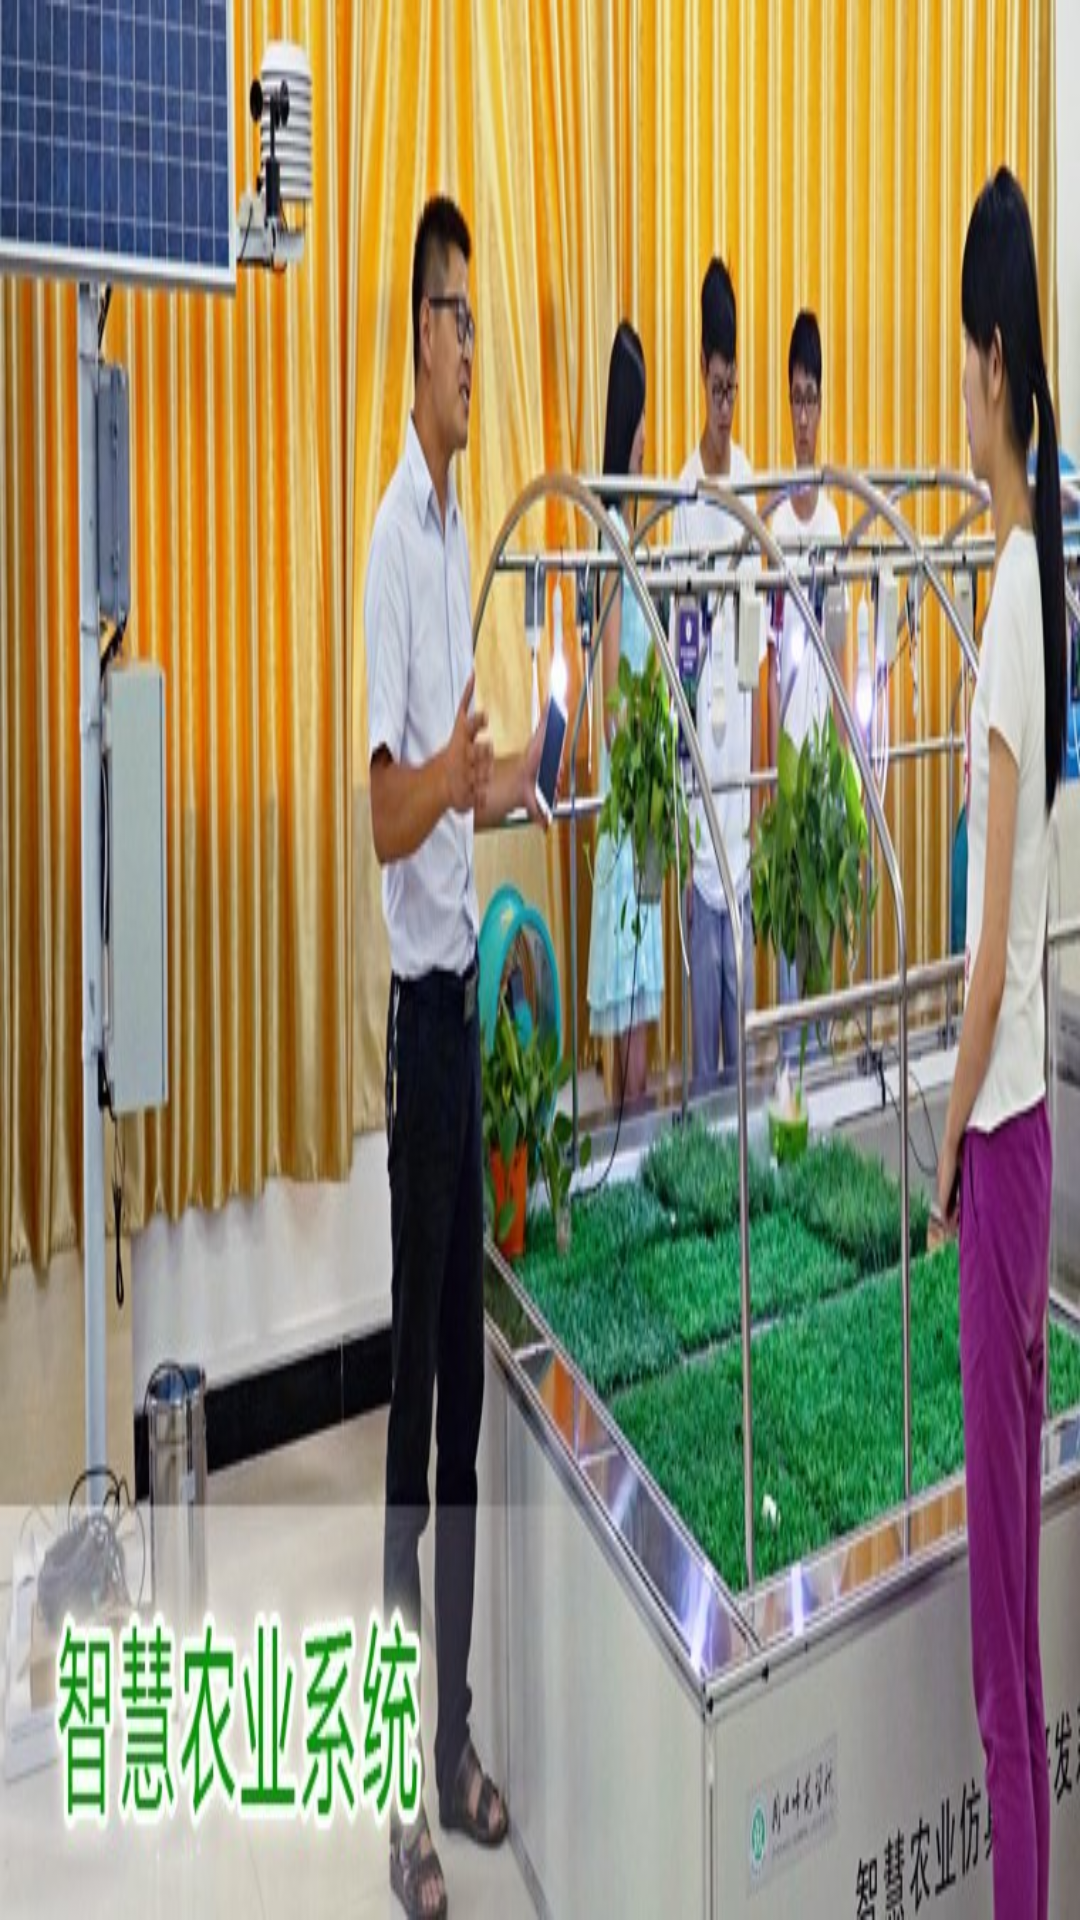

This screen was rendered from an Android layout file. Write that file and the resources it references.
<!-- AndroidManifest.xml: application theme AppTheme -->
<!-- res/layout/nav_header_main.xml -->
<?xml version="1.0" encoding="utf-8"?>
<LinearLayout xmlns:android="http://schemas.android.com/apk/res/android"
    xmlns:app="http://schemas.android.com/apk/res-auto"
    android:layout_width="match_parent"
    android:layout_height="180dp"
    android:background="@drawable/agriculture_title"
    android:gravity="bottom"
    android:orientation="vertical"
    android:paddingBottom="@dimen/activity_vertical_margin"
    android:paddingLeft="@dimen/activity_horizontal_margin"
    android:paddingRight="@dimen/activity_horizontal_margin"
    android:paddingTop="20dp"

    android:id="@+id/img_title"
    android:theme="@style/ThemeOverlay.AppCompat.Dark">

</LinearLayout>
<!-- resources referenced by this layout -->
<resources>
  <!-- drawable agriculture_title: jpg bitmap (drawable, 135825 bytes) -->
  <style name="AppTheme" parent="Theme.AppCompat.Light.DarkActionBar">
          
          <item name="colorPrimary">@color/colorPrimary</item>
          <item name="colorPrimaryDark">@color/colorPrimaryDark</item>
          <item name="colorAccent">@color/colorAccent</item>
          <item name="actionMenuTextColor">@color/white</item>
          <item name="android:actionMenuTextColor">@color/white</item>
      </style>
  <!-- not gathered from this repository: default colours our renderer supplied (Android Studio template values) -->
  <color name="white">#FFFFFFFF</color>
  <color name="colorPrimary">#FF6200EE</color>
  <color name="colorPrimaryDark">#FF3700B3</color>
  <color name="colorAccent">#FF03DAC5</color>
</resources>
